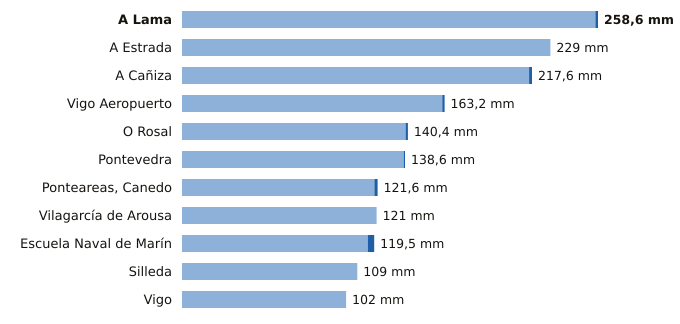

Data behind this chart, as committed beside it:
estacion, provincia, indicativo, mm_6_dias_anteriores, mm_hoy, mm_7_dias, horas_de_hoy
A Lama, Pontevedra, 1489A, 257.0, 1.6, 258.6, 4
A Estrada, Pontevedra, 1468X, 229.0, 0.0, 229.0, 2
A Cañiza, Pontevedra, 1719, 215.8, 1.8, 217.6, 5
Vigo Aeropuerto, Pontevedra, 1495, 161.8, 1.4, 163.2, 6
O Rosal, Pontevedra, 1730E, 139.0, 1.4, 140.4, 3
Pontevedra, Pontevedra, 1484C, 137.8, 0.8, 138.6, 6
Ponteareas, Canedo, Pontevedra, 1723X, 119.6, 2.0, 121.6, 2
Vilagarcía de Arousa, Pontevedra, 1477V, 121.0, 0.0, 121.0, 3
Escuela Naval de Marín, Pontevedra, 1486E, 115.5, 4.0, 119.5, 6
Silleda, Pontevedra, 1466A, 109.0, 0.0, 109.0, 5
Vigo, Pontevedra, 1496X, 102.0, 0.0, 102.0, 3
